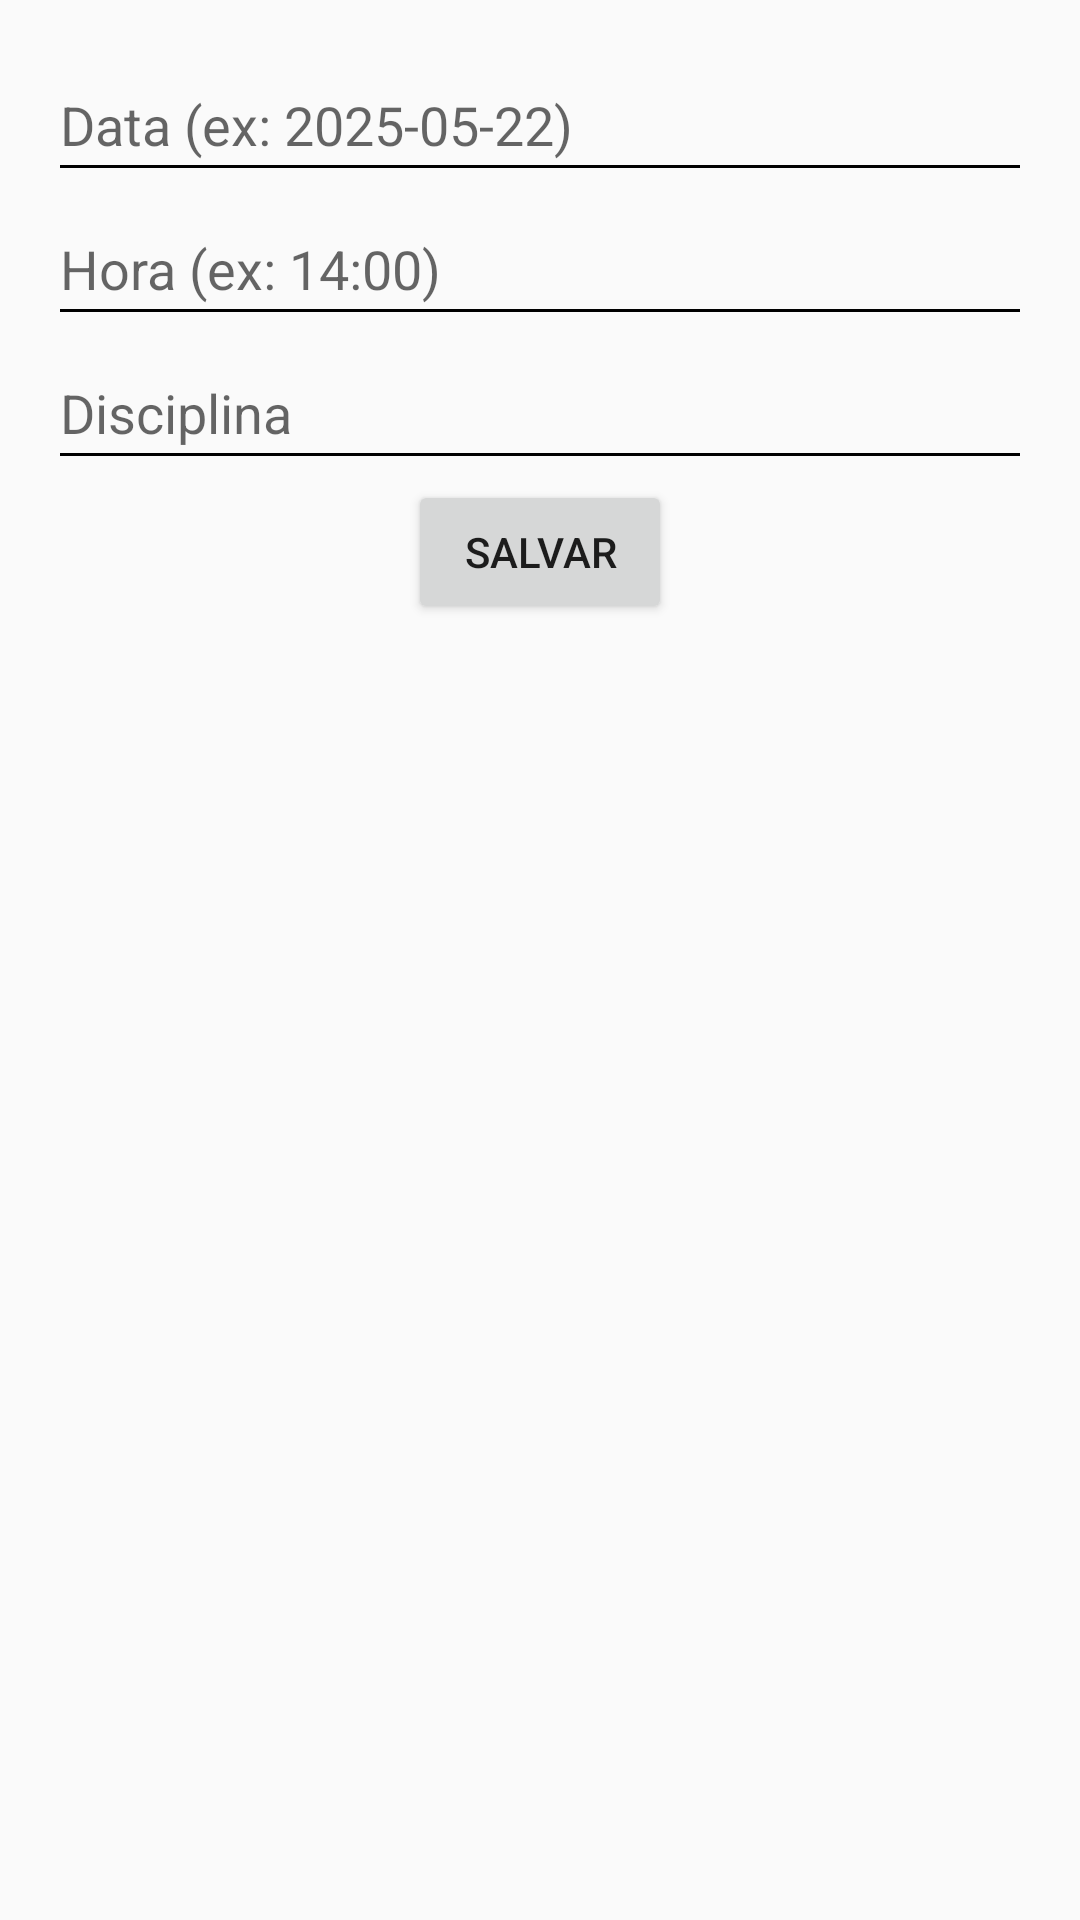

The Android layout XML behind this screen, and the referenced resources:
<!-- AndroidManifest.xml: application theme Theme.Appgerenciamentoaulas -->
<!-- res/layout/activity_editar_horario.xml -->
<?xml version="1.0" encoding="utf-8"?>
<androidx.constraintlayout.widget.ConstraintLayout xmlns:android="http://schemas.android.com/apk/res/android"
    xmlns:tools="http://schemas.android.com/tools"
    android:layout_width="match_parent"
    android:layout_height="match_parent"
    xmlns:app="http://schemas.android.com/apk/res-auto"
    android:padding="16dp"
    tools:context=".view.EditarHorarioActivity">

    <EditText
        android:id="@+id/etData"
        android:layout_width="0dp"
        android:layout_height="wrap_content"
        android:backgroundTint="@color/black"
        android:hint="Data (ex: 2025-05-22)"
        android:inputType="date"
        android:minHeight="48dp"
        app:layout_constraintEnd_toEndOf="parent"
        app:layout_constraintStart_toStartOf="parent"
        app:layout_constraintTop_toTopOf="parent" />

    <EditText
        android:id="@+id/etHora"
        android:layout_width="0dp"
        android:layout_height="wrap_content"
        android:backgroundTint="@color/black"
        android:hint="Hora (ex: 14:00)"
        android:inputType="time"
        android:minHeight="48dp"
        app:layout_constraintEnd_toEndOf="parent"
        app:layout_constraintStart_toStartOf="parent"
        app:layout_constraintTop_toBottomOf="@id/etData" />

    <EditText
        android:id="@+id/etDisciplina"
        android:layout_width="0dp"
        android:layout_height="wrap_content"
        android:backgroundTint="@color/black"
        android:hint="Disciplina"
        android:minHeight="48dp"
        app:layout_constraintEnd_toEndOf="parent"
        app:layout_constraintStart_toStartOf="parent"
        app:layout_constraintTop_toBottomOf="@id/etHora" />

    <Button
        android:id="@+id/btnSalvar"
        android:layout_width="wrap_content"
        android:layout_height="wrap_content"
        android:text="Salvar"
        app:layout_constraintTop_toBottomOf="@id/etDisciplina"
        app:layout_constraintStart_toStartOf="parent"
        app:layout_constraintEnd_toEndOf="parent"/>

</androidx.constraintlayout.widget.ConstraintLayout>
<!-- resources referenced by this layout -->
<resources>
  <color name="black">#FF000000</color>
  <style name="Theme.Appgerenciamentoaulas" parent="Theme.AppCompat.DayNight.NoActionBar" />
</resources>
